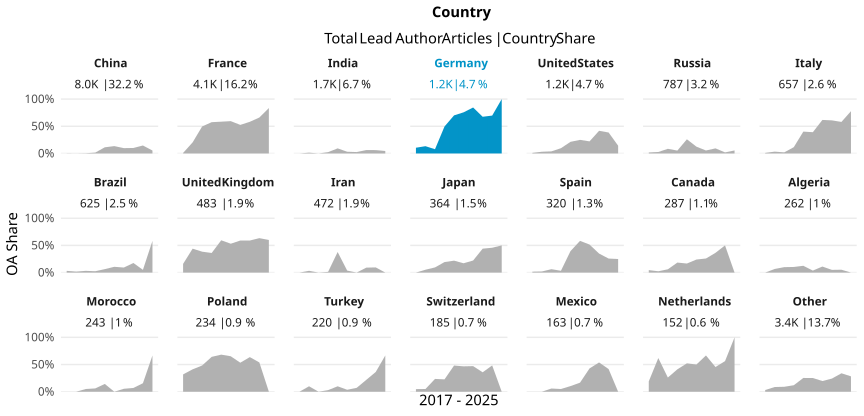

The table this chart was drawn from, first rows:
country_name_fct, cr_year, articles, cc_total, prop
China, '17, 1109, 3, 0.002705
China, '18, 1052, 1, 9.505703422053232e-4
China, '19, 955, 4, 0.004188
China, '20, 1055, 17, 0.01611
China, '21, 863, 98, 0.1136
China, '22, 687, 93, 0.1354
China, '23, 847, 83, 0.09799
China, '24, 892, 90, 0.1009
China, '25, 539, 79, 0.1466
China, '26, 37, 2, 0.05405
France, '17, 512, 5, 0.009766
France, '18, 505, 103, 0.204
France, '19, 491, 244, 0.4969
France, '20, 497, 286, 0.5755
France, '21, 450, 263, 0.5844
France, '22, 412, 245, 0.5947
France, '23, 392, 206, 0.5255
France, '24, 352, 205, 0.5824
France, '25, 372, 246, 0.6613
France, '26, 73, 61, 0.8356
India, '17, 140, 0, 0
India, '18, 134, 2, 0.01493
India, '19, 138, 0, 0
India, '20, 166, 4, 0.0241
India, '21, 256, 24, 0.09375
India, '22, 190, 6, 0.03158
India, '23, 155, 4, 0.02581
India, '24, 224, 14, 0.0625
India, '25, 243, 15, 0.06173
India, '26, 22, 1, 0.04545
Germany, '17, 161, 17, 0.1056
Germany, '18, 157, 21, 0.1338
Germany, '19, 154, 12, 0.07792
Germany, '20, 129, 64, 0.4961
Germany, '21, 177, 124, 0.7006
Germany, '22, 119, 90, 0.7563
Germany, '23, 97, 82, 0.8454
Germany, '24, 80, 54, 0.675
Germany, '25, 89, 62, 0.6966
Germany, '26, 12, 12, 1
United States, '17, 184, 2, 0.01087
United States, '18, 127, 4, 0.0315
United States, '19, 129, 5, 0.03876
United States, '20, 175, 17, 0.09714
United States, '21, 173, 37, 0.2139
United States, '22, 80, 20, 0.25
United States, '23, 117, 26, 0.2222
United States, '24, 84, 35, 0.4167
United States, '25, 83, 32, 0.3855
United States, '26, 14, 2, 0.1429
Russia, '17, 109, 2, 0.01835
Russia, '18, 73, 2, 0.0274
Russia, '19, 70, 6, 0.08571
Russia, '20, 113, 6, 0.0531
Russia, '21, 69, 18, 0.2609
Russia, '22, 64, 8, 0.125
Russia, '23, 73, 4, 0.05479
Russia, '24, 96, 9, 0.09375
Russia, '25, 102, 2, 0.01961
Russia, '26, 18, 1, 0.05556
... 150 more rows
